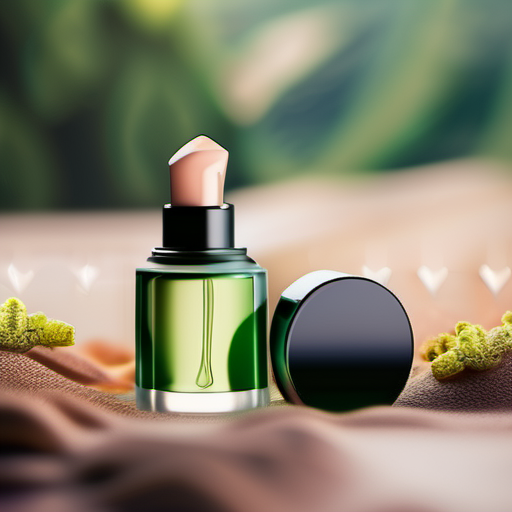
Generation parameters embedded in this image by AUTOMATIC1111 Stable Diffusion web UI or a fork of it (Forge, ...) (PNG 'parameters' text chunk):
Cosmetics products with nature-inspired packaging，nestled in a serene mountain landscape，Soothing Colors，soft natural light，50mm shot，macro photography，bokeh effect，high resolution
Steps: 20, Sampler: DPM++ 2M Karras, CFG scale: 7, Seed: 2052286639, Size: 512x512, Model hash: 31e35c80fc, Model: sd_xl_base_1.0, Version: v1.6.1